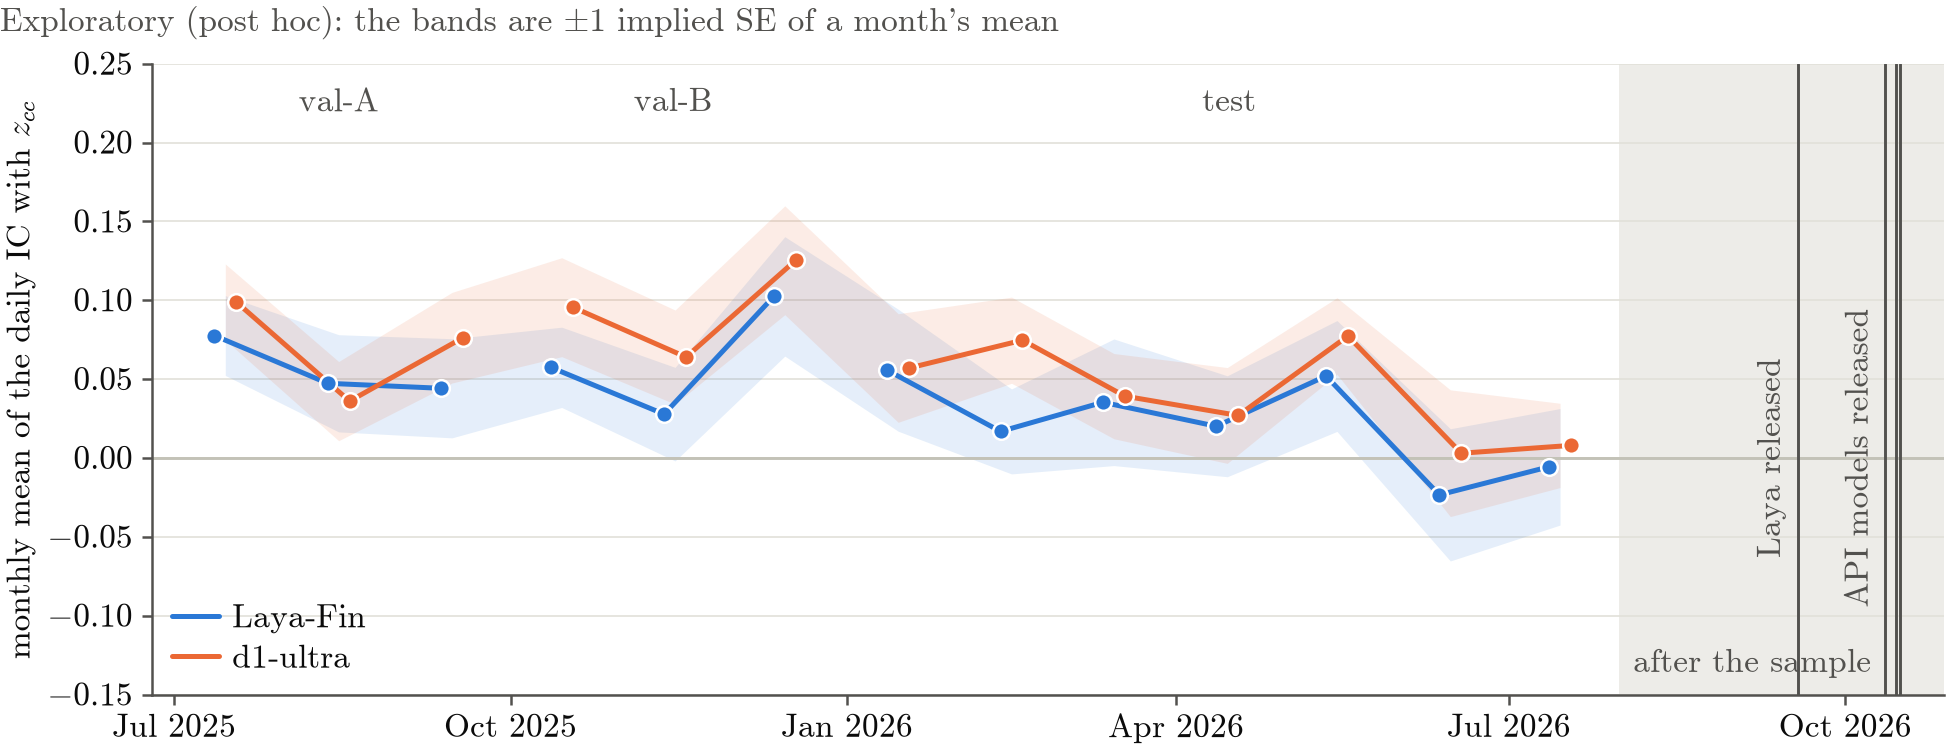

Values plotted in this chart, from the file beside it:
panel, series, label, role, x, xv, y, lo, hi, ci, source, key, y_col, x_col, lo_col, hi_col, se_col
a, laya_fin, val_a, monthly_ic, 2025-07, , 0.07765, 0.05234, 0.103, se1, artifacts/NA-14/tables/t24_exploratory_d…, monthly:laya_fin:val_a:months:0, ic, , , , se
a, laya_fin, val_a, monthly_ic, 2025-08, , 0.04736, 0.01654, 0.07817, se1, artifacts/NA-14/tables/t24_exploratory_d…, monthly:laya_fin:val_a:months:1, ic, , , , se
a, laya_fin, val_a, monthly_ic, 2025-09, , 0.0442, 0.01277, 0.07563, se1, artifacts/NA-14/tables/t24_exploratory_d…, monthly:laya_fin:val_a:months:2, ic, , , , se
a, laya_fin, val_b, monthly_ic, 2025-10, , 0.05749, 0.03204, 0.08295, se1, artifacts/NA-14/tables/t24_exploratory_d…, monthly:laya_fin:val_b:months:0, ic, , , , se
a, laya_fin, val_b, monthly_ic, 2025-11, , 0.0278, -0.001873, 0.05747, se1, artifacts/NA-14/tables/t24_exploratory_d…, monthly:laya_fin:val_b:months:1, ic, , , , se
a, laya_fin, val_b, monthly_ic, 2025-12, , 0.1025, 0.06461, 0.1403, se1, artifacts/NA-14/tables/t24_exploratory_d…, monthly:laya_fin:val_b:months:2, ic, , , , se
a, laya_fin, test, monthly_ic, 2026-01, , 0.05567, 0.01699, 0.09435, se1, artifacts/NA-14/tables/t24_exploratory_d…, monthly:laya_fin:test:months:0, ic, , , , se
a, laya_fin, test, monthly_ic, 2026-02, , 0.01684, -0.0101, 0.04377, se1, artifacts/NA-14/tables/t24_exploratory_d…, monthly:laya_fin:test:months:1, ic, , , , se
a, laya_fin, test, monthly_ic, 2026-03, , 0.03532, -0.004812, 0.07546, se1, artifacts/NA-14/tables/t24_exploratory_d…, monthly:laya_fin:test:months:2, ic, , , , se
a, laya_fin, test, monthly_ic, 2026-04, , 0.02011, -0.01189, 0.05211, se1, artifacts/NA-14/tables/t24_exploratory_d…, monthly:laya_fin:test:months:3, ic, , , , se
a, laya_fin, test, monthly_ic, 2026-05, , 0.052, 0.01686, 0.08714, se1, artifacts/NA-14/tables/t24_exploratory_d…, monthly:laya_fin:test:months:4, ic, , , , se
a, laya_fin, test, monthly_ic, 2026-06, , -0.02338, -0.0653, 0.01854, se1, artifacts/NA-14/tables/t24_exploratory_d…, monthly:laya_fin:test:months:5, ic, , , , se
a, laya_fin, test, monthly_ic, 2026-07, , -0.00559, -0.04253, 0.03135, se1, artifacts/NA-14/tables/t24_exploratory_d…, monthly:laya_fin:test:months:6, ic, , , , se
a, d1_ultra, val_a, monthly_ic, 2025-07, , 0.09892, 0.0748, 0.123, se1, artifacts/NA-14/tables/t24_exploratory_d…, monthly:d1_ultra:val_a:months:0, ic, , , , se
a, d1_ultra, val_a, monthly_ic, 2025-08, , 0.03606, 0.01094, 0.06117, se1, artifacts/NA-14/tables/t24_exploratory_d…, monthly:d1_ultra:val_a:months:1, ic, , , , se
a, d1_ultra, val_a, monthly_ic, 2025-09, , 0.07628, 0.04754, 0.105, se1, artifacts/NA-14/tables/t24_exploratory_d…, monthly:d1_ultra:val_a:months:2, ic, , , , se
a, d1_ultra, val_b, monthly_ic, 2025-10, , 0.09563, 0.06427, 0.127, se1, artifacts/NA-14/tables/t24_exploratory_d…, monthly:d1_ultra:val_b:months:0, ic, , , , se
a, d1_ultra, val_b, monthly_ic, 2025-11, , 0.06398, 0.03415, 0.09382, se1, artifacts/NA-14/tables/t24_exploratory_d…, monthly:d1_ultra:val_b:months:1, ic, , , , se
a, d1_ultra, val_b, monthly_ic, 2025-12, , 0.1254, 0.09086, 0.1599, se1, artifacts/NA-14/tables/t24_exploratory_d…, monthly:d1_ultra:val_b:months:2, ic, , , , se
a, d1_ultra, test, monthly_ic, 2026-01, , 0.05705, 0.02261, 0.09148, se1, artifacts/NA-14/tables/t24_exploratory_d…, monthly:d1_ultra:test:months:0, ic, , , , se
a, d1_ultra, test, monthly_ic, 2026-02, , 0.07469, 0.04738, 0.102, se1, artifacts/NA-14/tables/t24_exploratory_d…, monthly:d1_ultra:test:months:1, ic, , , , se
a, d1_ultra, test, monthly_ic, 2026-03, , 0.03921, 0.01218, 0.06624, se1, artifacts/NA-14/tables/t24_exploratory_d…, monthly:d1_ultra:test:months:2, ic, , , , se
a, d1_ultra, test, monthly_ic, 2026-04, , 0.02696, -0.003427, 0.05735, se1, artifacts/NA-14/tables/t24_exploratory_d…, monthly:d1_ultra:test:months:3, ic, , , , se
a, d1_ultra, test, monthly_ic, 2026-05, , 0.07733, 0.05305, 0.1016, se1, artifacts/NA-14/tables/t24_exploratory_d…, monthly:d1_ultra:test:months:4, ic, , , , se
a, d1_ultra, test, monthly_ic, 2026-06, , 0.00302, -0.03717, 0.04321, se1, artifacts/NA-14/tables/t24_exploratory_d…, monthly:d1_ultra:test:months:5, ic, , , , se
a, d1_ultra, test, monthly_ic, 2026-07, , 0.007974, -0.01875, 0.0347, se1, artifacts/NA-14/tables/t24_exploratory_d…, monthly:d1_ultra:test:months:6, ic, , , , se
a, sample_end, end of the test period (configs/splits.y…, release, 2026-07-31, , 0.0, , , , artifacts/NA-14/tables/t21_release_dates…, sample_end, days_after_sample_end, , , , 
a, laya, Convai Laya (open weights; the base of L…, release, 2026-09-18, , 49.0, , , , artifacts/NA-14/tables/t21_release_dates…, laya, days_after_sample_end, , , , 
a, drex_v2, nace-ai/drex-v2.0, release, 2026-10-12, , 73.0, , , , artifacts/NA-14/tables/t21_release_dates…, drex_v2, days_after_sample_end, , , , 
a, d1_ultra, liquid/d1-ultra, release, 2026-10-15, , 76.0, , , , artifacts/NA-14/tables/t21_release_dates…, d1_ultra, days_after_sample_end, , , , 
a, span_02, respan/span-02, release, 2026-10-16, , 77.0, , , , artifacts/NA-14/tables/t21_release_dates…, span_02, days_after_sample_end, , , , 
